Run: headless pygame with SDL's dummy video driver; simulated clock (each Clock.tick advances the game by its frame time, no real sleeping); random seed 0; keys injected as events and as key.get_pressed() state; no mouse input.
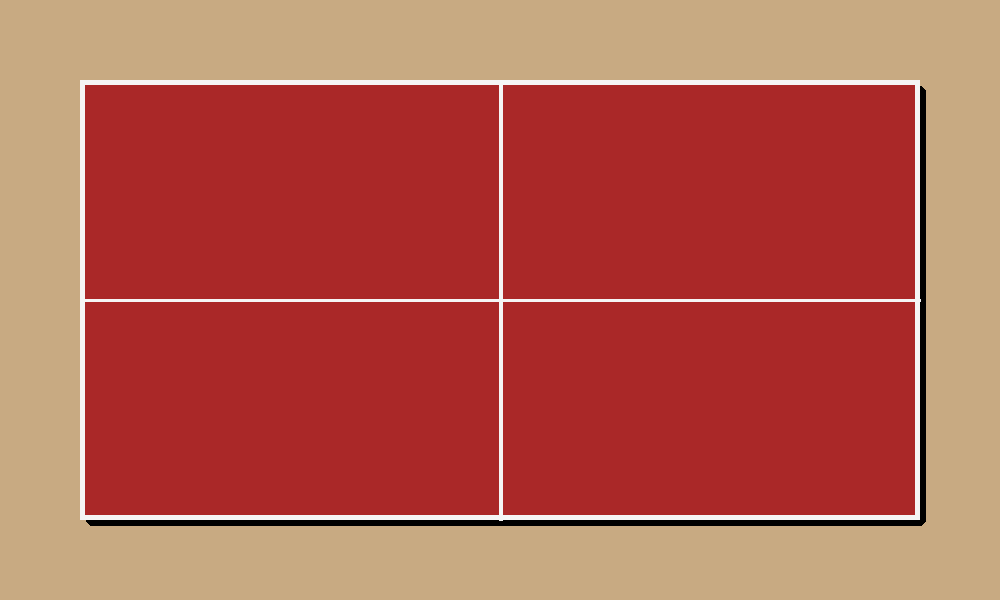
Frame 1 of 4 · flips 1–60 · no input
Frame 2 of 4 · flips 61–180 · tapped SPACE, RETURN · held RIGHT (→), D · screen unchanged from frame 1, image omitted
Frame 3 of 4 · flips 181–300 · held DOWN (↓), S · screen unchanged from frame 2, image omitted
Frame 4 of 4 · flips 301–420 · held LEFT (←), A, UP (↑), W · screen unchanged from frame 3, image omitted

The pygame program that drew these frames:

import pygame
import sys

pygame.init()
pygame.display.set_caption("SupremePong")

# Window
WIDTH, HEIGHT = 1000, 600
SCREEN = pygame.display.set_mode((WIDTH, HEIGHT))
CLOCK = pygame.time.Clock()

# GameColors
LIGHT_BROWN = (200, 170, 130)
RED_TABLE = (170, 40, 40)
WHITE = (245, 245, 245)
BLACK = (0, 0, 0)

# Table layout
TABLE_MARGIN = 80
TABLE_BORDER = 5
NET_THICKNESS = 4
MIDLINE_THICKNESS = 3

table_rect = pygame.Rect(
    TABLE_MARGIN,
    TABLE_MARGIN,
    WIDTH - TABLE_MARGIN * 2,
    HEIGHT - TABLE_MARGIN * 2
)
def draw_table():
    # Background
    SCREEN.fill(LIGHT_BROWN)
    shadow = table_rect.move(6, 6)
    pygame.draw.rect(SCREEN, BLACK, shadow, border_radius=6)
    pygame.draw.rect(SCREEN, RED_TABLE, table_rect)

    # Table border
    pygame.draw.rect(SCREEN, WHITE, table_rect, TABLE_BORDER)

    # PingPong Net
    pygame.draw.line(
        SCREEN, WHITE,
        (table_rect.centerx, table_rect.top),
        (table_rect.centerx, table_rect.bottom),
        NET_THICKNESS
    )

    # Center horizontal line
    pygame.draw.line(
        SCREEN, WHITE,
        (table_rect.left, table_rect.centery),
        (table_rect.right, table_rect.centery),
        MIDLINE_THICKNESS
    )

def main():
    while True:
        for event in pygame.event.get():
            if event.type == pygame.QUIT:
                pygame.quit()
                sys.exit()

        draw_table()
        pygame.display.flip()
        CLOCK.tick(60)

if __name__ == "__main__":
    main()
